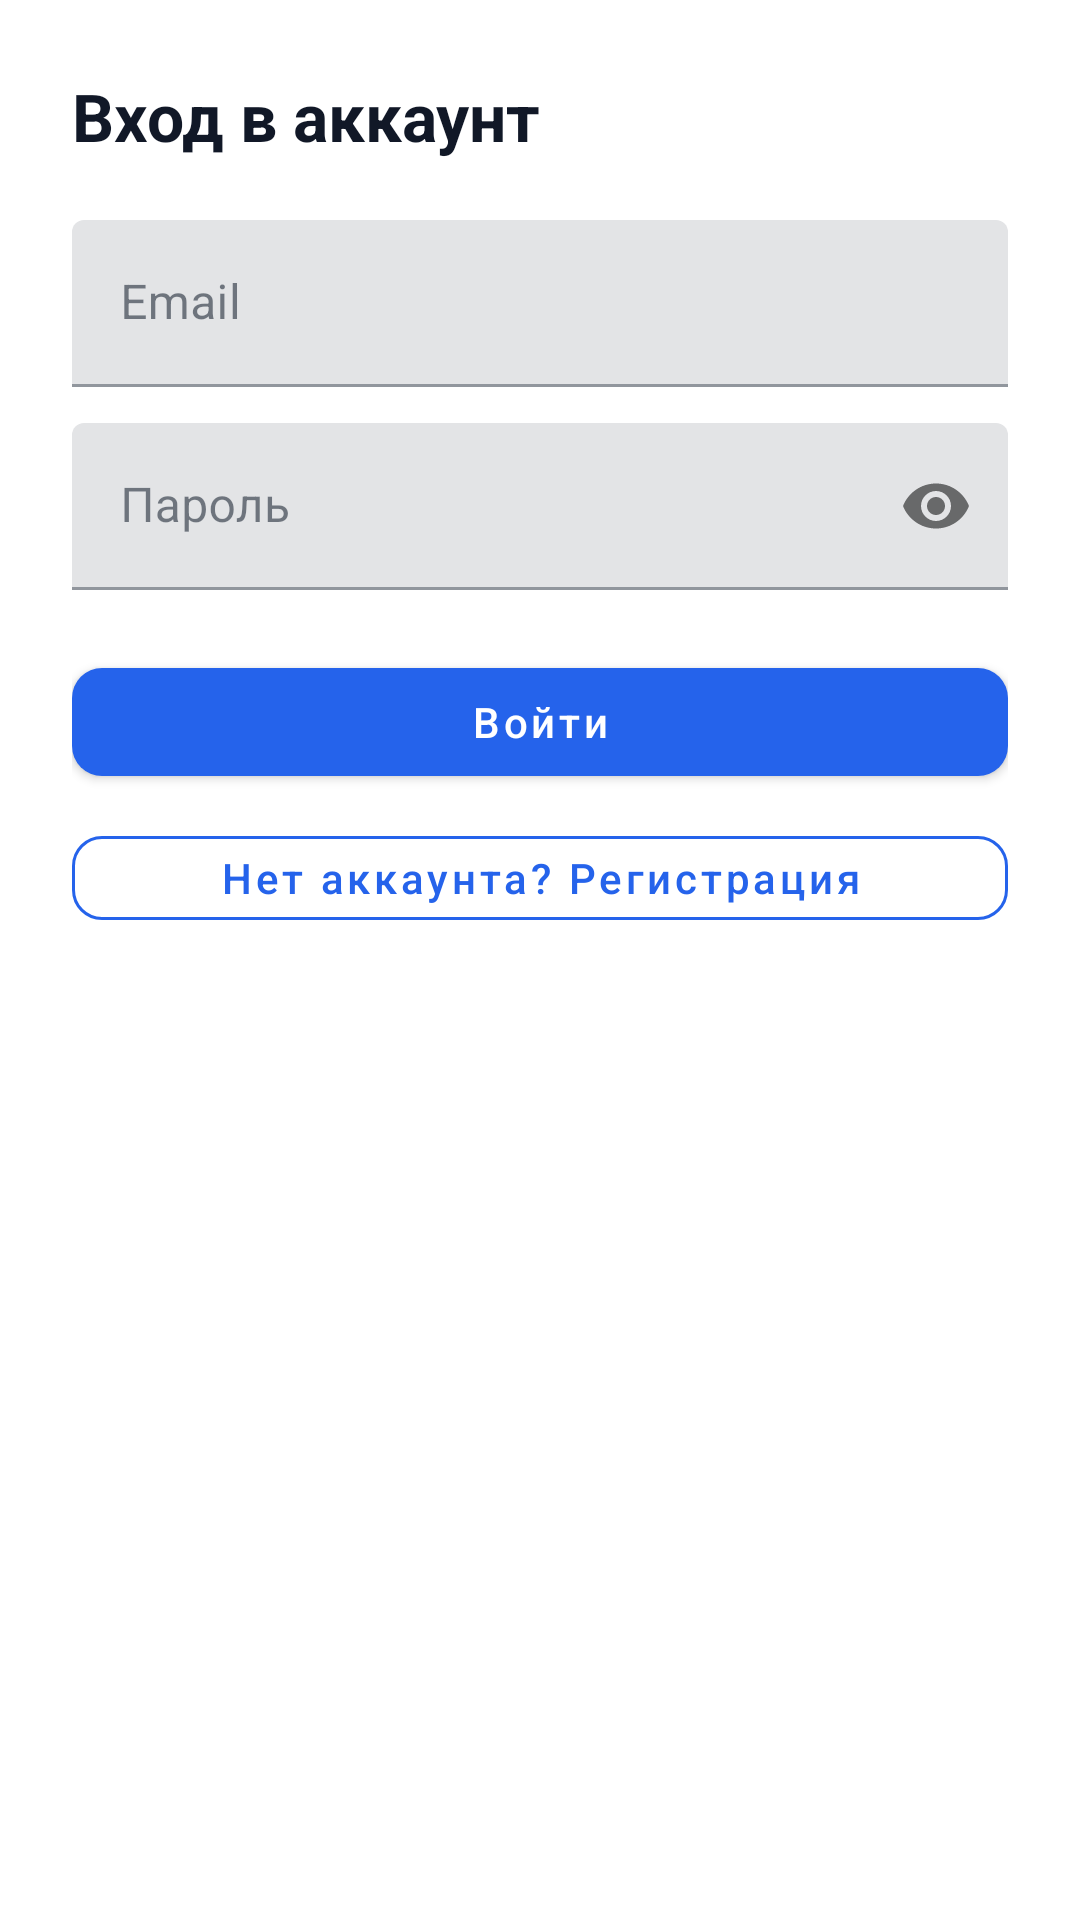

Here is an Android app screen rendered from its layout file. Give the layout XML and the strings, colors and styles it references.
<!-- AndroidManifest.xml: application theme Theme.DiplomSMKAndroid -->
<!-- res/layout/dialog_login.xml -->
<?xml version="1.0" encoding="utf-8"?>
<LinearLayout
    xmlns:android="http://schemas.android.com/apk/res/android"
    android:layout_width="match_parent"
    android:layout_height="wrap_content"
    android:orientation="vertical"
    android:padding="24dp">

    <TextView
        android:layout_width="wrap_content"
        android:layout_height="wrap_content"
        android:text="Вход в аккаунт"
        android:textSize="22sp"
        android:textStyle="bold"
        android:textColor="@color/text_strong" />

    <com.google.android.material.textfield.TextInputLayout
        android:layout_width="match_parent"
        android:layout_height="wrap_content"
        android:layout_marginTop="20dp"
        android:hint="@string/email">

        <com.google.android.material.textfield.TextInputEditText
            android:id="@+id/et_email"
            android:layout_width="match_parent"
            android:layout_height="wrap_content"
            android:inputType="textEmailAddress" />
    </com.google.android.material.textfield.TextInputLayout>

    <com.google.android.material.textfield.TextInputLayout
        android:layout_width="match_parent"
        android:layout_height="wrap_content"
        android:layout_marginTop="12dp"
        android:hint="@string/password"
        app:passwordToggleEnabled="true"
        xmlns:app="http://schemas.android.com/apk/res-auto">

        <com.google.android.material.textfield.TextInputEditText
            android:id="@+id/et_password"
            android:layout_width="match_parent"
            android:layout_height="wrap_content"
            android:inputType="textPassword" />
    </com.google.android.material.textfield.TextInputLayout>

    <TextView
        android:id="@+id/tv_error"
        android:layout_width="match_parent"
        android:layout_height="wrap_content"
        android:layout_marginTop="8dp"
        android:textColor="@color/danger"
        android:textSize="13sp"
        android:visibility="gone" />

    <com.google.android.material.button.MaterialButton
        android:id="@+id/btn_login"
        android:layout_width="match_parent"
        android:layout_height="48dp"
        android:layout_marginTop="20dp"
        android:text="@string/login"
        style="@style/Widget.App.Button.Primary" />

    <com.google.android.material.button.MaterialButton
        android:id="@+id/btn_go_register"
        android:layout_width="match_parent"
        android:layout_height="40dp"
        android:layout_marginTop="8dp"
        android:text="Нет аккаунта? Регистрация"
        style="@style/Widget.App.Button.Ghost" />

</LinearLayout>
<!-- resources referenced by this layout -->
<resources>
  <color name="danger">#FFEF4444</color>
  <color name="text_strong">#FF111827</color>
  <string name="email">Email</string>
  <string name="login">Войти</string>
  <string name="password">Пароль</string>
  <style name="Widget.App.Button.Ghost" parent="Widget.MaterialComponents.Button.OutlinedButton">
          <item name="strokeColor">@color/primary</item>
          <item name="android:textColor">@color/primary</item>
          <item name="cornerRadius">10dp</item>
          <item name="android:textAllCaps">false</item>
      </style>
  <style name="Widget.App.Button.Primary" parent="Widget.MaterialComponents.Button">
          <item name="backgroundTint">@color/primary</item>
          <item name="cornerRadius">10dp</item>
          <item name="android:textAllCaps">false</item>
          <item name="android:fontFamily">sans-serif-medium</item>
      </style>
  <style name="Theme.DiplomSMKAndroid" parent="Theme.MaterialComponents.Light.NoActionBar">
          <item name="colorPrimary">@color/primary</item>
          <item name="colorPrimaryVariant">@color/primary_dark</item>
          <item name="colorOnPrimary">@color/white</item>
          <item name="colorSecondary">@color/accent</item>
          <item name="colorSecondaryVariant">@color/accent_dark</item>
          <item name="colorOnSecondary">@color/white</item>
          <item name="colorError">@color/danger</item>
          <item name="colorOnError">@color/white</item>
          <item name="colorSurface">@color/bg_card</item>
          <item name="colorOnSurface">@color/text_body</item>
          <item name="android:colorBackground">@color/bg_page</item>
          <item name="android:statusBarColor">@color/primary_dark</item>
          <item name="android:windowBackground">@color/bg_page</item>
      </style>
  <color name="primary">#FF2563EB</color>
  <color name="primary_dark">#FF1D4ED8</color>
  <color name="white">#FFFFFFFF</color>
  <color name="accent">#FFF59E0B</color>
  <color name="accent_dark">#FFD97706</color>
  <color name="bg_card">#FFFFFFFF</color>
  <color name="text_body">#FF1F2937</color>
  <color name="bg_page">#FFFFFFFF</color>
</resources>
